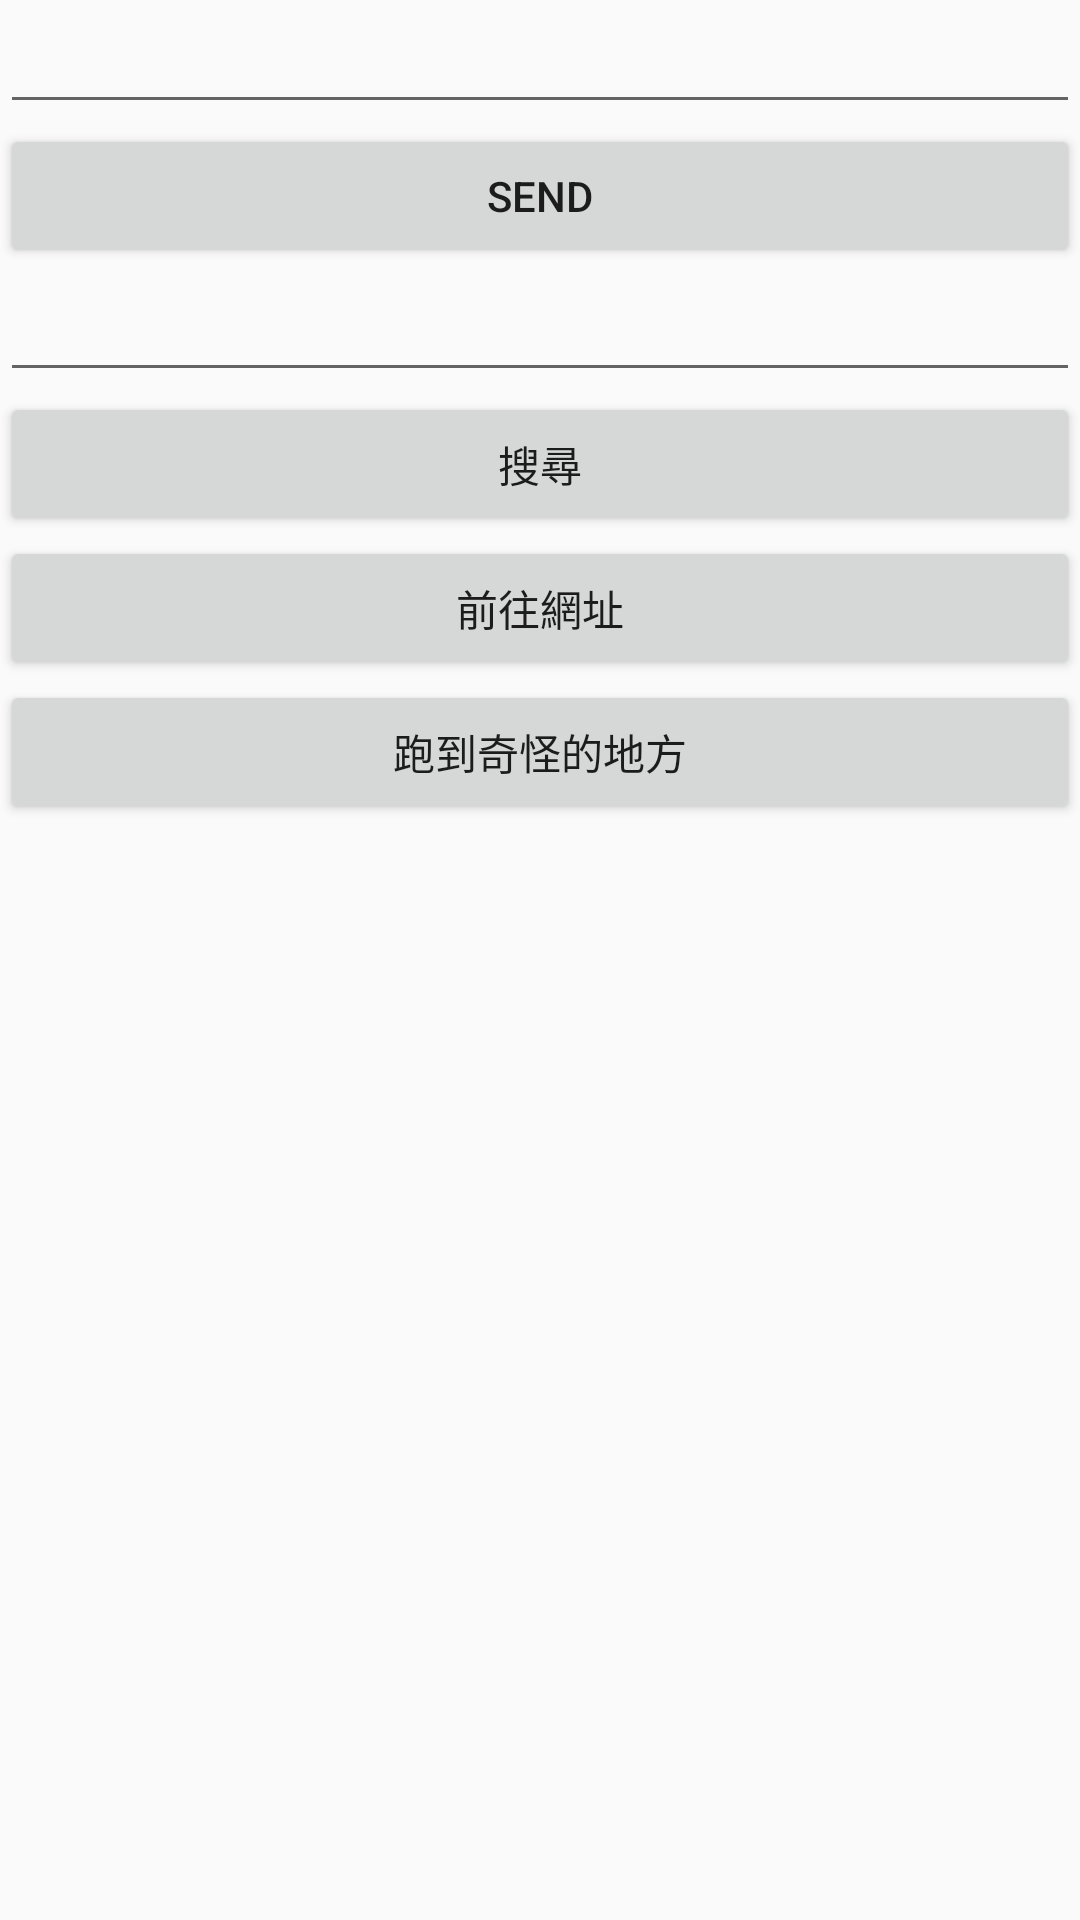

The Android layout XML behind this screen, and the referenced resources:
<!-- AndroidManifest.xml: application theme AppTheme -->
<!-- res/layout/activity_login.xml -->
<?xml version="1.0" encoding="utf-8"?>
<LinearLayout xmlns:android="http://schemas.android.com/apk/res/android"
    xmlns:app="http://schemas.android.com/apk/res-auto"
    xmlns:tools="http://schemas.android.com/tools"
    android:layout_width="match_parent"
    android:layout_height="match_parent"
    android:orientation="vertical"
    android:weightSum="10"
    tools:context=".login.LoginActivity">

    <EditText
        android:id="@+id/edit_Player"
        android:layout_width="match_parent"
        android:layout_height="wrap_content"
        android:ems="10"
        android:inputType="textPersonName" />

    <Button
        android:id="@+id/btn_sendName"
        android:layout_width="match_parent"
        android:layout_height="wrap_content"
        android:text="send" />

    <LinearLayout
        android:layout_width="match_parent"
        android:layout_height="wrap_content"
        android:layout_weight="1"
        android:orientation="vertical">

        <EditText
            android:id="@+id/edit_ref"
            android:layout_width="match_parent"
            android:layout_height="wrap_content"
            android:ems="10"
            android:inputType="numberDecimal" />

        <Button
            android:id="@+id/btn_search2"
            android:layout_width="match_parent"
            android:layout_height="wrap_content"
            android:text="搜尋" />

        <Button
            android:id="@+id/btn_url"
            android:layout_width="match_parent"
            android:layout_height="wrap_content"
            android:text="前往網址" />

        <Button
            android:id="@+id/btn_jump"
            android:layout_width="match_parent"
            android:layout_height="wrap_content"
            android:text="跑到奇怪的地方" />

        <TextView
            android:id="@+id/txt_mseeage"
            android:layout_width="match_parent"
            android:layout_height="wrap_content" />

        <ImageView
            android:id="@+id/img_data"
            android:layout_width="match_parent"
            android:layout_height="wrap_content"
            tools:srcCompat="@tools:sample/avatars" />
    </LinearLayout>

    <ListView
        android:id="@+id/listView"
        android:layout_width="match_parent"
        android:layout_height="wrap_content" />

</LinearLayout>
<!-- resources referenced by this layout -->
<resources>
  <style name="AppTheme" parent="Theme.AppCompat.Light.DarkActionBar">
          
          <item name="colorPrimary">@color/colorPrimary</item>
          <item name="colorPrimaryDark">@color/colorPrimaryDark</item>
          <item name="colorAccent">@color/colorAccent</item>
      </style>
  <!-- not gathered from this repository: default colours our renderer supplied (Android Studio template values) -->
  <color name="colorPrimary">#FF6200EE</color>
  <color name="colorPrimaryDark">#FF3700B3</color>
  <color name="colorAccent">#FF03DAC5</color>
</resources>
